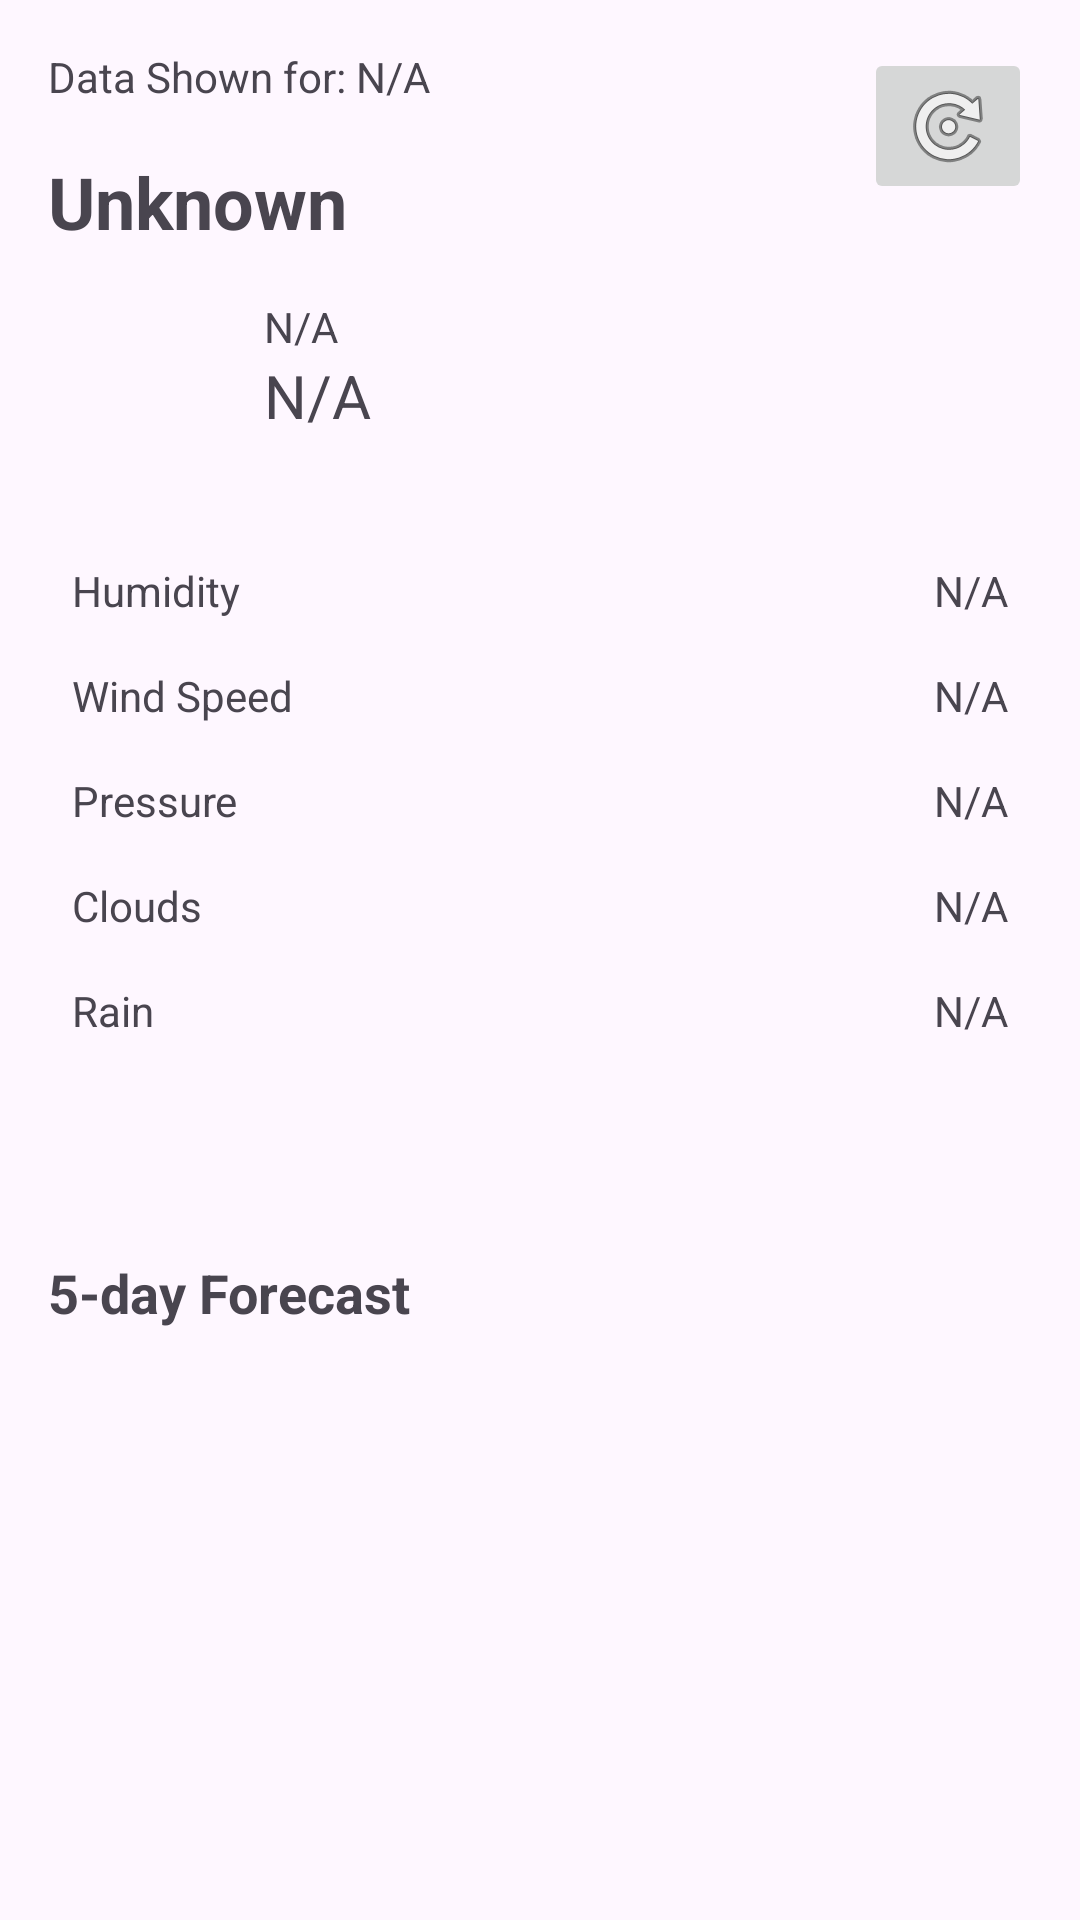

Here is an Android app screen rendered from its layout file. Give the layout XML and the strings, colors and styles it references.
<!-- AndroidManifest.xml: application theme Theme.TheWeatherOracle -->
<!-- res/layout/fragment_home.xml -->
<?xml version="1.0" encoding="utf-8"?>
<ScrollView
    xmlns:android="http://schemas.android.com/apk/res/android"
    xmlns:app="http://schemas.android.com/apk/res-auto"
    android:layout_width="match_parent"
    android:layout_height="match_parent"
    android:fillViewport="true">

    <androidx.constraintlayout.widget.ConstraintLayout
        android:layout_width="match_parent"
        android:layout_height="wrap_content"
        android:padding="16dp">

        
        <TextView
            android:id="@+id/last_updated_text"
            android:layout_width="0dp"
            android:layout_height="wrap_content"
            android:layout_marginEnd="8dp"
            android:text="@string/data_shown_for_n_a"
            android:textSize="14sp"
            app:layout_constraintEnd_toStartOf="@id/refresh_button"
            app:layout_constraintStart_toStartOf="parent"
            app:layout_constraintTop_toTopOf="parent" />

        <ImageButton
            android:id="@+id/refresh_button"
            android:layout_width="wrap_content"
            android:layout_height="wrap_content"
            android:src="@android:drawable/ic_menu_rotate"
            android:contentDescription="@string/refresh"
            app:layout_constraintEnd_toEndOf="parent"
            app:layout_constraintTop_toTopOf="parent" />

        
        <TextView
            android:id="@+id/city_name_text"
            android:layout_width="wrap_content"
            android:layout_height="wrap_content"
            android:layout_marginTop="16dp"
            android:text="@string/unknown"
            android:textSize="24sp"
            android:textStyle="bold"
            app:layout_constraintStart_toStartOf="parent"
            app:layout_constraintTop_toBottomOf="@id/last_updated_text" />

        <ImageView
            android:id="@+id/weather_icon"
            android:layout_width="64dp"
            android:layout_height="64dp"
            android:layout_marginTop="16dp"
            app:layout_constraintStart_toStartOf="parent"
            app:layout_constraintTop_toBottomOf="@id/city_name_text" />

        <TextView
            android:id="@+id/weather_desc_text"
            android:layout_width="wrap_content"
            android:layout_height="wrap_content"
            android:layout_marginStart="8dp"
            android:text="N/A"
            app:layout_constraintStart_toEndOf="@id/weather_icon"
            app:layout_constraintTop_toTopOf="@id/weather_icon" />

        <TextView
            android:id="@+id/current_temp_text"
            android:layout_width="wrap_content"
            android:layout_height="wrap_content"
            android:layout_marginStart="8dp"
            android:text="N/A"
            android:textSize="20sp"
            app:layout_constraintStart_toEndOf="@id/weather_icon"
            app:layout_constraintTop_toBottomOf="@id/weather_desc_text" />

        <LinearLayout
            android:id="@+id/weather_details_layout"
            android:layout_width="0dp"
            android:layout_height="wrap_content"
            android:layout_marginTop="16dp"
            android:orientation="vertical"
            app:layout_constraintStart_toStartOf="parent"
            app:layout_constraintEnd_toEndOf="parent"
            app:layout_constraintTop_toBottomOf="@id/weather_icon">

            <LinearLayout
                android:layout_width="match_parent"
                android:layout_height="wrap_content"
                android:orientation="horizontal"
                android:padding="8dp">

                <TextView
                    android:id="@+id/humidity_label_text"
                    android:layout_width="0dp"
                    android:layout_height="wrap_content"
                    android:layout_weight="1"
                    android:text="@string/humidity" />

                <TextView
                    android:id="@+id/humidity_value_text"
                    android:layout_width="0dp"
                    android:layout_height="wrap_content"
                    android:layout_weight="1"
                    android:text="N/A"
                    android:textAlignment="textEnd" />
            </LinearLayout>

            <LinearLayout
                android:layout_width="match_parent"
                android:layout_height="wrap_content"
                android:orientation="horizontal"
                android:padding="8dp">

                <TextView
                    android:id="@+id/wind_speed_label_text"
                    android:layout_width="0dp"
                    android:layout_height="wrap_content"
                    android:layout_weight="1"
                    android:text="@string/wind_speed" />

                <TextView
                    android:id="@+id/wind_speed_value_text"
                    android:layout_width="0dp"
                    android:layout_height="wrap_content"
                    android:layout_weight="1"
                    android:text="N/A"
                    android:textAlignment="textEnd" />
            </LinearLayout>

            <LinearLayout
                android:layout_width="match_parent"
                android:layout_height="wrap_content"
                android:orientation="horizontal"
                android:padding="8dp">

                <TextView
                    android:id="@+id/pressure_label_text"
                    android:layout_width="0dp"
                    android:layout_height="wrap_content"
                    android:layout_weight="1"
                    android:text="@string/pressure" />

                <TextView
                    android:id="@+id/pressure_value_text"
                    android:layout_width="0dp"
                    android:layout_height="wrap_content"
                    android:layout_weight="1"
                    android:text="N/A"
                    android:textAlignment="textEnd" />
            </LinearLayout>

            <LinearLayout
                android:layout_width="match_parent"
                android:layout_height="wrap_content"
                android:orientation="horizontal"
                android:padding="8dp">

                <TextView
                    android:id="@+id/clouds_label_text"
                    android:layout_width="0dp"
                    android:layout_height="wrap_content"
                    android:layout_weight="1"
                    android:text="@string/clouds" />

                <TextView
                    android:id="@+id/clouds_value_text"
                    android:layout_width="0dp"
                    android:layout_height="wrap_content"
                    android:layout_weight="1"
                    android:text="N/A"
                    android:textAlignment="textEnd" />
            </LinearLayout>

            <LinearLayout
                android:layout_width="match_parent"
                android:layout_height="wrap_content"
                android:orientation="horizontal"
                android:padding="8dp">

                <TextView
                    android:id="@+id/rain_label_text"
                    android:layout_width="0dp"
                    android:layout_height="wrap_content"
                    android:layout_weight="1"
                    android:text="@string/rain" />

                <TextView
                    android:id="@+id/rain_value_text"
                    android:layout_width="0dp"
                    android:layout_height="wrap_content"
                    android:layout_weight="1"
                    android:text="N/A"
                    android:textAlignment="textEnd" />
            </LinearLayout>
        </LinearLayout>

        <TextView
            android:id="@+id/daily_forecast_label"
            android:layout_width="wrap_content"
            android:layout_height="wrap_content"
            android:layout_marginTop="16dp"
            android:textSize="18sp"
            android:textStyle="bold"
            app:layout_constraintStart_toStartOf="parent"
            app:layout_constraintTop_toBottomOf="@id/weather_details_layout" />

        <androidx.recyclerview.widget.RecyclerView
            android:id="@+id/daily_forecast_list"
            android:layout_width="0dp"
            android:layout_height="wrap_content"
            android:layout_marginTop="8dp"
            android:nestedScrollingEnabled="false"
            app:layout_constraintStart_toStartOf="parent"
            app:layout_constraintEnd_toEndOf="parent"
            app:layout_constraintTop_toBottomOf="@id/daily_forecast_label" />

        <TextView
            android:id="@+id/weekly_forecast_label"
            android:layout_width="wrap_content"
            android:layout_height="wrap_content"
            android:layout_marginTop="16dp"
            android:text="@string/_5_day_forecast"
            android:textSize="18sp"
            android:textStyle="bold"
            app:layout_constraintStart_toStartOf="parent"
            app:layout_constraintTop_toBottomOf="@id/daily_forecast_list" />

        <androidx.recyclerview.widget.RecyclerView
            android:id="@+id/weekly_forecast_list"
            android:layout_width="0dp"
            android:layout_height="wrap_content"
            android:layout_marginTop="8dp"
            android:nestedScrollingEnabled="false"
            android:layout_marginBottom="16dp"
            app:layout_constraintStart_toStartOf="parent"
            app:layout_constraintEnd_toEndOf="parent"
            app:layout_constraintTop_toBottomOf="@id/weekly_forecast_label" />

    </androidx.constraintlayout.widget.ConstraintLayout>
</ScrollView>
<!-- resources referenced by this layout -->
<resources>
  <string name="_5_day_forecast">5-day Forecast</string>
  <string name="clouds">Clouds</string>
  <string name="data_shown_for_n_a">Data Shown for: N/A</string>
  <string name="humidity">Humidity</string>
  <string name="pressure">Pressure</string>
  <string name="rain">Rain</string>
  <string name="refresh">Refresh</string>
  <string name="unknown">Unknown</string>
  <string name="wind_speed">Wind Speed</string>
  <style name="Theme.TheWeatherOracle" parent="Base.Theme.TheWeatherOracle" />
  <style name="Base.Theme.TheWeatherOracle" parent="Theme.Material3.DayNight.NoActionBar">
          
          <item name="android:statusBarColor">@color/status_bar_purple</item>
          <item name="android:windowLightStatusBar">false</item> 
      </style>
  <color name="status_bar_purple">#6A1B9A</color>
</resources>
